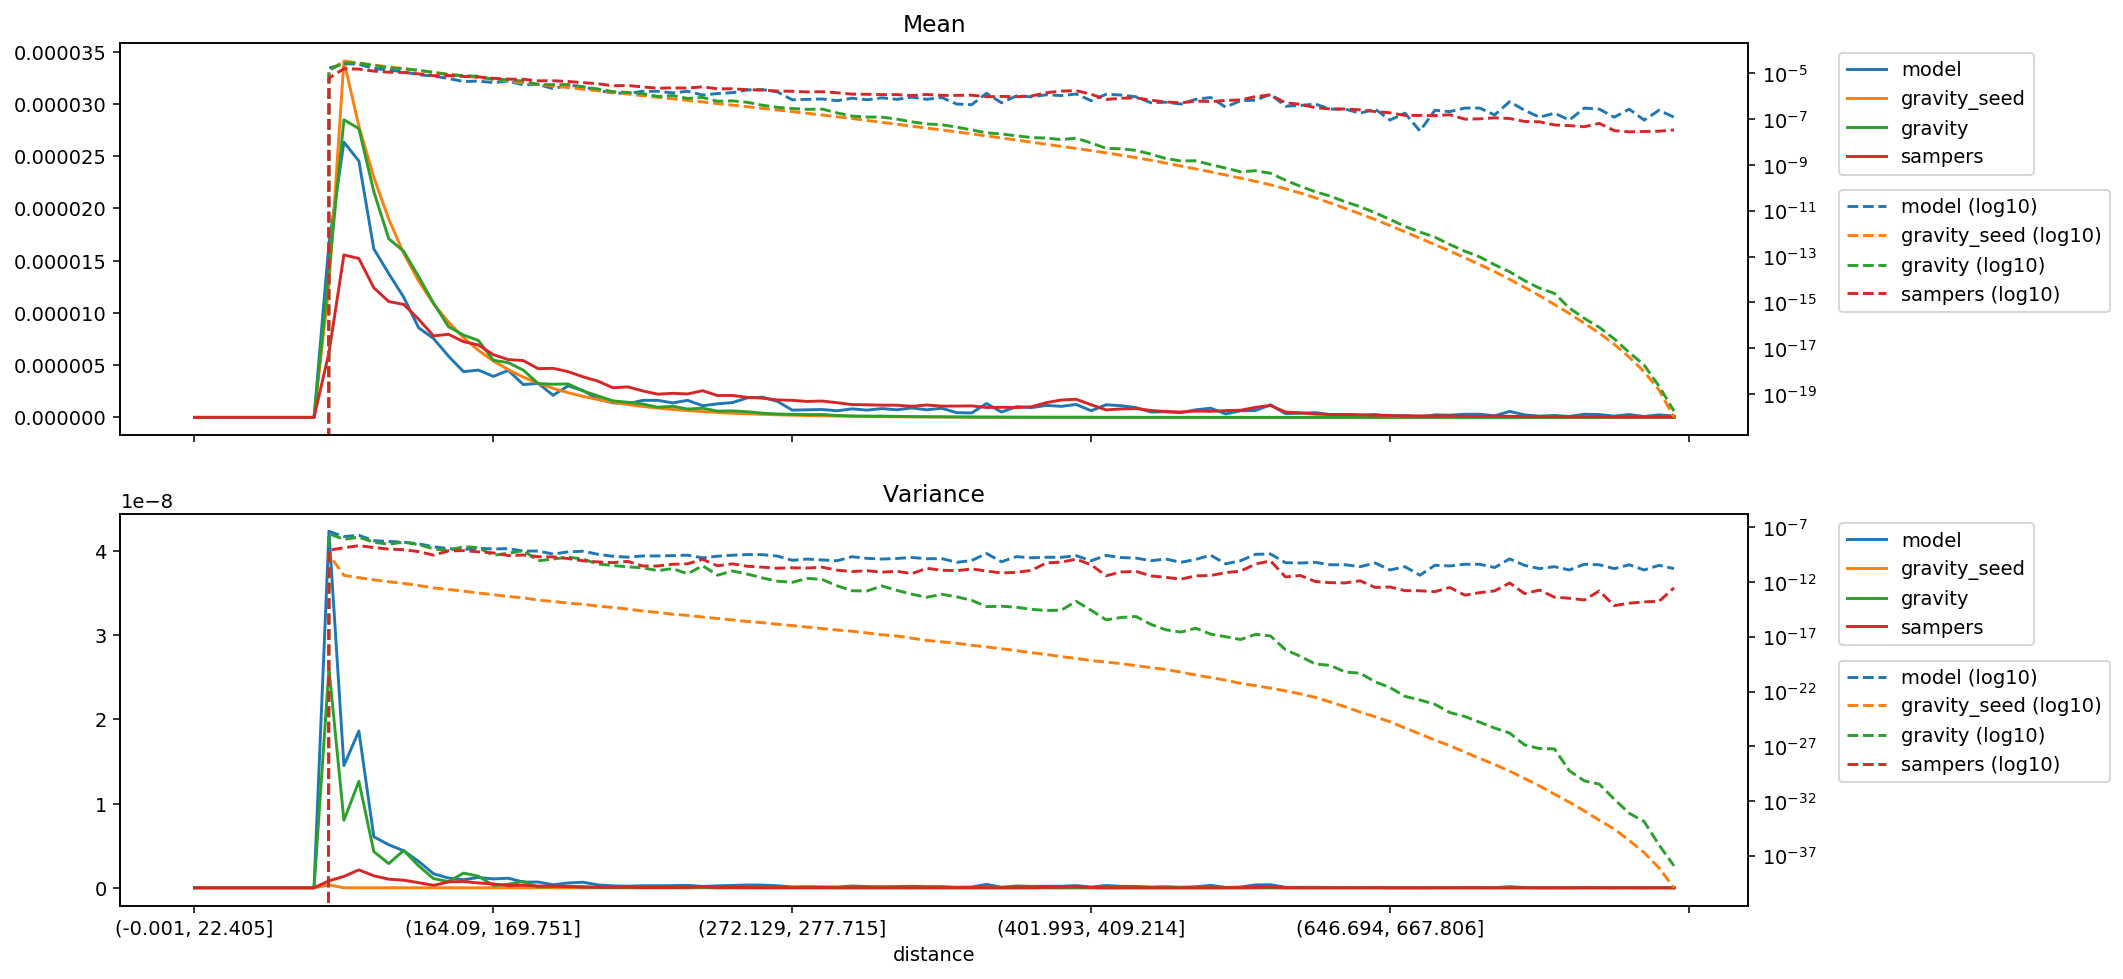

The table this chart was drawn from, first rows:
distance, model_mean, gravity_seed_mean, gravity_mean, sampers_mean, model_variance, gravity_seed_variance, gravity_variance, sampers_variance, model_sum, gravity_seed_sum, gravity_sum, sampers_sum
(-0.001, 22.405], 0.0, 0.0, 0.0, 0.0, 0.0, 0.0, 0.0, 0.0, 0.0, 0.0, 0.0, 0.0
(22.405, 35.395], 0.0, 0.0, 0.0, 0.0, 0.0, 0.0, 0.0, 0.0, 0.0, 0.0, 0.0, 0.0
(35.395, 46.554], 0.0, 0.0, 0.0, 0.0, 0.0, 0.0, 0.0, 0.0, 0.0, 0.0, 0.0, 0.0
(46.554, 56.061], 0.0, 0.0, 0.0, 0.0, 0.0, 0.0, 0.0, 0.0, 0.0, 0.0, 0.0, 0.0
(56.061, 64.93], 0.0, 0.0, 0.0, 0.0, 0.0, 0.0, 0.0, 0.0, 0.0, 0.0, 0.0, 0.0
(64.93, 73.165], 0.0, 0.0, 0.0, 0.0, 0.0, 0.0, 0.0, 0.0, 0.0, 0.0, 0.0, 0.0
(73.165, 80.94], 0.0, 0.0, 0.0, 0.0, 0.0, 0.0, 0.0, 0.0, 0.0, 0.0, 0.0, 0.0
(80.94, 88.329], 0.0, 0.0, 0.0, 0.0, 0.0, 0.0, 0.0, 0.0, 0.0, 0.0, 0.0, 0.0
(88.329, 95.338], 0.0, 0.0, 0.0, 0.0, 0.0, 0.0, 0.0, 0.0, 0.0, 0.0, 0.0, 0.0
(95.338, 102.07], 1.6640022497552015e-05, 1.2653898970208897e-05, 1.4016043993606271e-05, 6.192792357374791e-06, 4.2333356823510876e-08, 3.3275325948545893e-10, 2.6044372890802267e-08, 8.269654227575385e-10, 0.07741, 0.05887, 0.0652, 0.02881
(102.07, 108.851], 2.6345445591518696e-05, 3.411839242478412e-05, 2.849549680546837e-05, 1.5561603578024748e-05, 1.4512996573444625e-08, 4.095703969451812e-12, 8.00960911513058e-09, 1.3481193735109036e-09, 0.1225, 0.1587, 0.1325, 0.07236
(108.851, 115.402], 2.4552338095299066e-05, 2.789140198358795e-05, 2.7649923582158078e-05, 1.5208645404943376e-05, 1.8624948680221792e-08, 2.5414157445034776e-12, 1.2646939799783745e-08, 2.129499096005345e-09, 0.1142, 0.1298, 0.1286, 0.07075
(115.402, 121.788], 1.613356415810893e-05, 2.2976669096488394e-05, 2.1619765532978243e-05, 1.241070230020472e-05, 6.065383631129777e-09, 1.5967546336908554e-12, 4.303726354351738e-09, 1.4257004942528305e-09, 0.07502, 0.1068, 0.1005, 0.05771
(121.788, 128.103], 1.3771053101422354e-05, 1.8990567532281708e-05, 1.710093647652901e-05, 1.1090356787066798e-05, 5.114857047384855e-09, 1.0754341440501173e-12, 2.8756998235550675e-09, 1.0244614205130732e-09, 0.06406, 0.08834, 0.07955, 0.05159
(128.103, 134.5], 1.1506077262372626e-05, 1.5705384875010723e-05, 1.5905074407902543e-05, 1.0818847826977302e-05, 4.395536830779178e-09, 7.544268086815804e-13, 4.436498406337756e-09, 9.051205725168816e-10, 0.05353, 0.07306, 0.07399, 0.05033
(134.5, 140.658], 8.580397417421228e-06, 1.3043226283379699e-05, 1.3471471360932067e-05, 9.393690664845573e-06, 3.135926731284909e-09, 4.885338066885899e-13, 2.6097109914249714e-09, 6.090312018887256e-10, 0.0399, 0.06065, 0.06264, 0.04368
(140.658, 146.534], 7.5499194634990975e-06, 1.0865362809061336e-05, 1.0933120722876884e-05, 7.802111302264943e-06, 1.6659009631812288e-09, 2.941748991390008e-13, 1.0934412517642047e-09, 2.903010323006126e-10, 0.03512, 0.05055, 0.05086, 0.0363
(146.534, 152.416], 5.8587375036753e-06, 9.122281885970073e-06, 8.683223480065404e-06, 7.957485654661733e-06, 1.1538847132485453e-09, 2.110685242935735e-13, 7.286072453493233e-10, 6.985824407454085e-10, 0.02725, 0.04244, 0.04039, 0.03702
(152.416, 158.282], 4.3808367095988655e-06, 7.640573508748124e-06, 7.883970874132596e-06, 7.254236166114951e-06, 9.61504798868393e-10, 1.5055907767449846e-13, 1.7492606652603532e-09, 7.501146011292587e-10, 0.02037, 0.03553, 0.03666, 0.03373
(158.282, 164.09], 4.529951678099459e-06, 6.414478621276361e-06, 7.360014470628649e-06, 6.929871299732195e-06, 1.2271028691410583e-09, 9.933100755998029e-14, 1.3767196891918615e-09, 5.727849705756351e-10, 0.02107, 0.02984, 0.03424, 0.03224
(164.09, 169.751], 3.927646705157604e-06, 5.396253762963677e-06, 5.468463694104015e-06, 6.004973123992084e-06, 1.054425535632624e-09, 7.07937805574494e-14, 2.7900026368140866e-10, 4.60799345438567e-10, 0.01826, 0.02509, 0.02543, 0.02792
(169.751, 175.259], 4.499752000245462e-06, 4.5687167726052205e-06, 5.241728473943563e-06, 5.533153274959129e-06, 1.138259354528785e-09, 4.774912702393528e-14, 4.235232485079231e-10, 2.6506391853003207e-10, 0.02093, 0.02125, 0.02438, 0.02574
(175.259, 180.935], 3.140766496815625e-06, 3.857325245779709e-06, 4.52789992294921e-06, 5.4413959313226855e-06, 6.776018132937041e-10, 3.670180231642318e-14, 7.570335958738568e-10, 2.9670372965809915e-10, 0.01461, 0.01794, 0.02106, 0.02531
(180.935, 186.282], 3.262968031977086e-06, 3.273758520115371e-06, 3.2434497053031086e-06, 4.6677951081933235e-06, 6.856057615601525e-10, 2.233633866193848e-14, 8.794324244063991e-11, 2.066170912869848e-10, 0.01517, 0.01522, 0.01508, 0.02171
(186.282, 191.76], 2.1139774497797474e-06, 2.7819177918039374e-06, 3.1730364344354154e-06, 4.698636308826721e-06, 3.604824715981783e-10, 1.6967147533772008e-14, 1.274536174535906e-10, 1.9899892805783046e-10, 0.009834, 0.01294, 0.01476, 0.02186
(191.76, 197.086], 3.02126669627508e-06, 2.3655187477519797e-06, 3.2049631267176716e-06, 4.379361341883729e-06, 5.767431040428854e-10, 1.1947055983018179e-14, 1.8987903368578802e-10, 1.4081329463551028e-10, 0.01405, 0.011, 0.0149, 0.02036
(197.086, 202.626], 2.5669726175896936e-06, 2.010209843919405e-06, 2.533886153739807e-06, 3.884303189212279e-06, 6.596594243241807e-10, 9.374824588857492e-15, 1.2634097856595688e-10, 8.731286961850326e-11, 0.01194, 0.009351, 0.01179, 0.01807
(202.626, 207.999], 1.7515813155317908e-06, 1.70683416996274e-06, 2.054174235967566e-06, 3.4738272742851703e-06, 3.4490910922654246e-10, 6.352825028809018e-15, 4.452996798044418e-11, 6.944606518036769e-11, 0.008148, 0.00794, 0.009556, 0.01616
(207.999, 213.47], 1.3897826802865367e-06, 1.4496574307926626e-06, 1.5796428670045457e-06, 2.8383754234949854e-06, 2.2732278774262113e-10, 4.8018878525264485e-15, 3.2440141582587335e-11, 5.932119069624618e-11, 0.006462, 0.006741, 0.007345, 0.0132
(213.47, 218.954], 1.2985861477218448e-06, 1.2319903323215277e-06, 1.448347005924737e-06, 2.9208095624166693e-06, 1.892767415565314e-10, 3.4129779647874024e-15, 2.427822603516118e-11, 7.797658138878499e-11, 0.006041, 0.005731, 0.006738, 0.01359
(218.954, 224.269], 1.6307826041158052e-06, 1.0466918993096753e-06, 1.277006257388262e-06, 2.533316197512846e-06, 2.4347061955187564e-10, 2.2924898901348084e-15, 2.0073441647718664e-11, 2.927224929471574e-11, 0.007586, 0.004869, 0.005941, 0.01178
(224.269, 229.603], 1.631484015988543e-06, 8.919038514209003e-07, 9.765831004210175e-07, 2.2218014181311977e-06, 2.4357421603447386e-10, 1.6843450641346746e-15, 1.1064460794660494e-11, 2.945764911753587e-11, 0.007586, 0.004147, 0.004541, 0.01033
(229.603, 234.752], 1.3891851812838339e-06, 7.614021633605253e-07, 1.061401119024191e-06, 2.303604166436605e-06, 2.611749199799866e-10, 1.15069272526406e-15, 1.7104767506660148e-11, 4.220654495055609e-11, 0.006462, 0.003542, 0.004938, 0.01072
(234.752, 239.974], 1.6314840159885432e-06, 6.527548734998582e-07, 7.987886066120908e-07, 2.243812174745296e-06, 2.860287899429655e-10, 9.043930120314598e-16, 5.621171652900486e-12, 4.728529333987176e-11, 0.007586, 0.003035, 0.003714, 0.01043
(239.974, 245.254], 1.1173880805978664e-06, 5.573498063421739e-07, 8.788972507593134e-07, 2.5567561115213928e-06, 1.6425281485909017e-10, 6.383235392077657e-16, 3.144773255564919e-11, 1.1969508164250572e-10, 0.005198, 0.002593, 0.004089, 0.01189
(245.254, 250.51], 1.2985861477218446e-06, 4.752387327972276e-07, 6.013388135847839e-07, 2.0927185705827474e-06, 2.317130593592787e-10, 4.716669654436069e-16, 4.21562848006321e-12, 3.081020300259616e-11, 0.006041, 0.002211, 0.002797, 0.009735
(250.51, 255.844], 1.4199953472492876e-06, 4.055175213834472e-07, 6.222247304964358e-07, 2.1006197887709813e-06, 2.8242882467584344e-10, 3.5020750813801974e-16, 1.0363159834771332e-11, 4.638115250014407e-11, 0.006603, 0.001886, 0.002893, 0.009768
(255.844, 261.162], 1.8723800269477763e-06, 3.459398000209227e-07, 5.394186167784425e-07, 1.9176512200563272e-06, 3.2749671812123623e-10, 2.4944307238672407e-16, 5.341150545007352e-12, 2.7685960395894584e-11, 0.00871, 0.001609, 0.002509, 0.008921
(261.162, 266.661], 1.933610685616051e-06, 2.9378601527771964e-07, 4.027930329196721e-07, 1.8402540986598509e-06, 3.1891510719423154e-10, 1.9696830939938182e-16, 2.397415309681413e-12, 2.3068510768795966e-11, 0.008991, 0.001366, 0.001873, 0.008557
(266.661, 272.129], 1.540183570553816e-06, 2.493929777822394e-07, 3.248601716264922e-07, 1.6727634504054028e-06, 2.3951433601123674e-10, 1.4060898201829687e-16, 1.205090085459778e-12, 1.8335710085135225e-11, 0.007165, 0.00116, 0.001511, 0.007782
(272.129, 277.715], 6.94592590641917e-07, 2.1140339010111222e-07, 2.881459435769378e-07, 1.6336300869643826e-06, 9.712096834705709e-11, 1.0476327159859759e-16, 9.518440954157807e-13, 2.016567845476252e-11, 0.003231, 0.0009834, 0.00134, 0.0076
(277.715, 283.342], 7.251040071060192e-07, 1.784825779656348e-07, 2.653099202195774e-07, 1.527609104357745e-06, 1.2683783280996335e-10, 7.760443427656725e-17, 2.183363630591239e-12, 1.9076886915727317e-11, 0.003372, 0.0008299, 0.001234, 0.007103
(283.342, 289.14], 7.549919463499097e-07, 1.504689380740047e-07, 2.727872198908294e-07, 1.5660191385584705e-06, 1.0552065911076516e-10, 5.679365737351425e-17, 1.7283512559658141e-12, 2.2974484310044822e-11, 0.003512, 0.0007, 0.001269, 0.007285
(289.14, 295.075], 6.341932349339243e-07, 1.2630044086427075e-07, 1.8639405440084286e-07, 1.40622045732103e-06, 8.871397985027897e-11, 4.192646079800403e-17, 4.578858645299675e-13, 1.2246342458770165e-11, 0.00295, 0.0005875, 0.0008671, 0.006542
(295.075, 301.331], 8.157420079942715e-07, 1.0519265595799248e-07, 1.3439023562862628e-07, 1.2264623963961925e-06, 2.0736183399291466e-10, 3.24998326970705e-17, 1.6222376492134515e-13, 9.167281121123286e-12, 0.003793, 0.0004891, 0.0006249, 0.005703
(301.331, 307.68], 6.945925906419169e-07, 8.688600324096458e-08, 1.2299442567876062e-07, 1.2066004466645528e-06, 1.4804454971035386e-10, 2.2645005826684322e-17, 1.5338244135048727e-13, 1.0888827349208809e-11, 0.003231, 0.0004042, 0.0005722, 0.005613
(307.68, 313.891], 8.459546749570224e-07, 7.223902224400826e-08, 1.2109883725616874e-07, 1.1702861559200117e-06, 1.2664792847936188e-10, 1.5322856754750387e-17, 4.4356255078031e-13, 8.05710686558474e-12, 0.003934, 0.0003359, 0.0005631, 0.005442
(313.891, 320.547], 7.247922684959133e-07, 5.960474680692721e-08, 9.965615948949977e-08, 1.1682820665461294e-06, 1.4375804374829216e-10, 1.1889256982922284e-17, 1.7577353861388287e-13, 9.755763912622685e-12, 0.003372, 0.0002773, 0.0004636, 0.005435
(320.547, 326.988], 9.059903356198918e-07, 4.884276475955546e-08, 7.54229554426461e-08, 1.0605425208526044e-06, 1.774115398011502e-10, 7.519227198948181e-18, 7.804580452967485e-14, 5.819467907895605e-12, 0.004215, 0.0002272, 0.0003509, 0.004934
(326.988, 333.082], 7.251040071060192e-07, 4.0479034996180705e-08, 6.140166594741239e-08, 1.1868473198862659e-06, 1.3532874759166166e-10, 4.6506351329274425e-18, 4.0958548439965e-14, 1.8202795901027314e-11, 0.003372, 0.0001882, 0.0002855, 0.005519
(333.082, 339.529], 8.757906577658954e-07, 3.3487433344292155e-08, 5.662191135526818e-08, 1.0792834048890114e-06, 1.3927267456006976e-10, 3.472917032940756e-18, 7.691021942780623e-14, 1.2046159741154854e-11, 0.004074, 0.0001558, 0.0002634, 0.005021
(339.529, 346.178], 4.53190004441262e-07, 2.7618098706415404e-08, 4.454303208032301e-08, 1.082664937134189e-06, 6.347643550511573e-11, 2.5953132311178027e-18, 4.519511085749882e-14, 1.0896541848733824e-11, 0.002107, 0.0001284, 0.0002071, 0.005034
(346.178, 352.733], 4.227954899559495e-07, 2.259119764171518e-08, 3.360220579818037e-08, 1.1028895390242028e-06, 9.318110470582615e-11, 1.6980202180740275e-18, 2.1618690910789446e-14, 1.5774856754920744e-11, 0.001967, 0.0001051, 0.0001563, 0.005131
(352.733, 359.7], 1.3287858255758412e-06, 1.8420514264473197e-08, 2.506358351341316e-08, 9.487637302098909e-07, 4.056225995034051e-10, 1.1957955785552068e-18, 5.729327469319178e-15, 1.0263968625041292e-11, 0.006182, 8.56922323583293e-05, 0.0001166, 0.004414
(359.7, 366.652], 5.136153383667636e-07, 1.495770499864123e-08, 2.241590761508596e-08, 9.72190622665734e-07, 7.190891818509058e-11, 8.119209067194221e-19, 6.193502622874609e-15, 6.7230594214374655e-12, 0.002388, 6.955332824368171e-05, 0.0001042, 0.004521
(366.652, 373.677], 1.0267890470358774e-06, 1.2169708896594065e-08, 1.84877792923761e-08, 9.463290641447754e-07, 2.111270665851042e-10, 5.455360750908476e-19, 5.060197006941e-15, 7.779367141941397e-12, 0.004777, 5.661348578695559e-05, 8.600514926813361e-05, 0.004402
(373.677, 380.777], 9.36190013473888e-07, 9.829378071197015e-09, 1.565889426702827e-08, 1.0158893633057807e-06, 1.6462499924566628e-10, 3.533151345694071e-19, 3.2034741815144816e-15, 1.1659862416405956e-11, 0.004355, 4.572626678720851e-05, 7.284517613021551e-05, 0.004726
(380.777, 387.825], 1.1480813445845304e-06, 7.951163653690969e-09, 1.4747638248570287e-08, 1.4095898958598984e-06, 1.8548175090222653e-10, 2.4362201739457377e-19, 2.5447359132833357e-15, 5.65440945253157e-11, 0.005339, 3.6972910989663e-05, 6.857651785585183e-05, 0.006555
(387.825, 394.882], 1.0569887248898737e-06, 6.4328274195310065e-09, 1.26666670525276e-08, 1.6639091845277406e-06, 1.813587011754513e-10, 1.549205511224806e-19, 2.6767541458585165e-15, 6.654690381948553e-11, 0.004917, 2.992551315565824e-05, 5.8925335128358396e-05, 0.007741
(394.882, 401.993], 1.2387193454727827e-06, 5.2005720294532106e-09, 1.4731856631518782e-08, 1.734998875445841e-06, 2.574381451699674e-10, 1.0432851502045756e-19, 1.759191645050353e-14, 1.2339974780424904e-10, 0.00576, 2.418265993695743e-05, 6.850313333656234e-05, 0.008068
... 40 more rows
